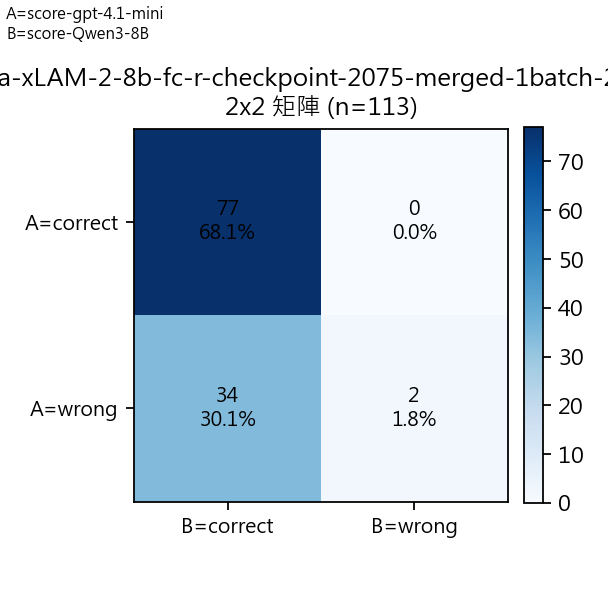

The data file committed next to this chart (first rows):
A/B Mapping, A=score-gpt-4.1-mini, B=score-Qwen3-8B
A\B, correct, wrong, Row Total
correct, 77, 0, 77
wrong, 34, 2, 36
Col Total, 111, 2, 113
